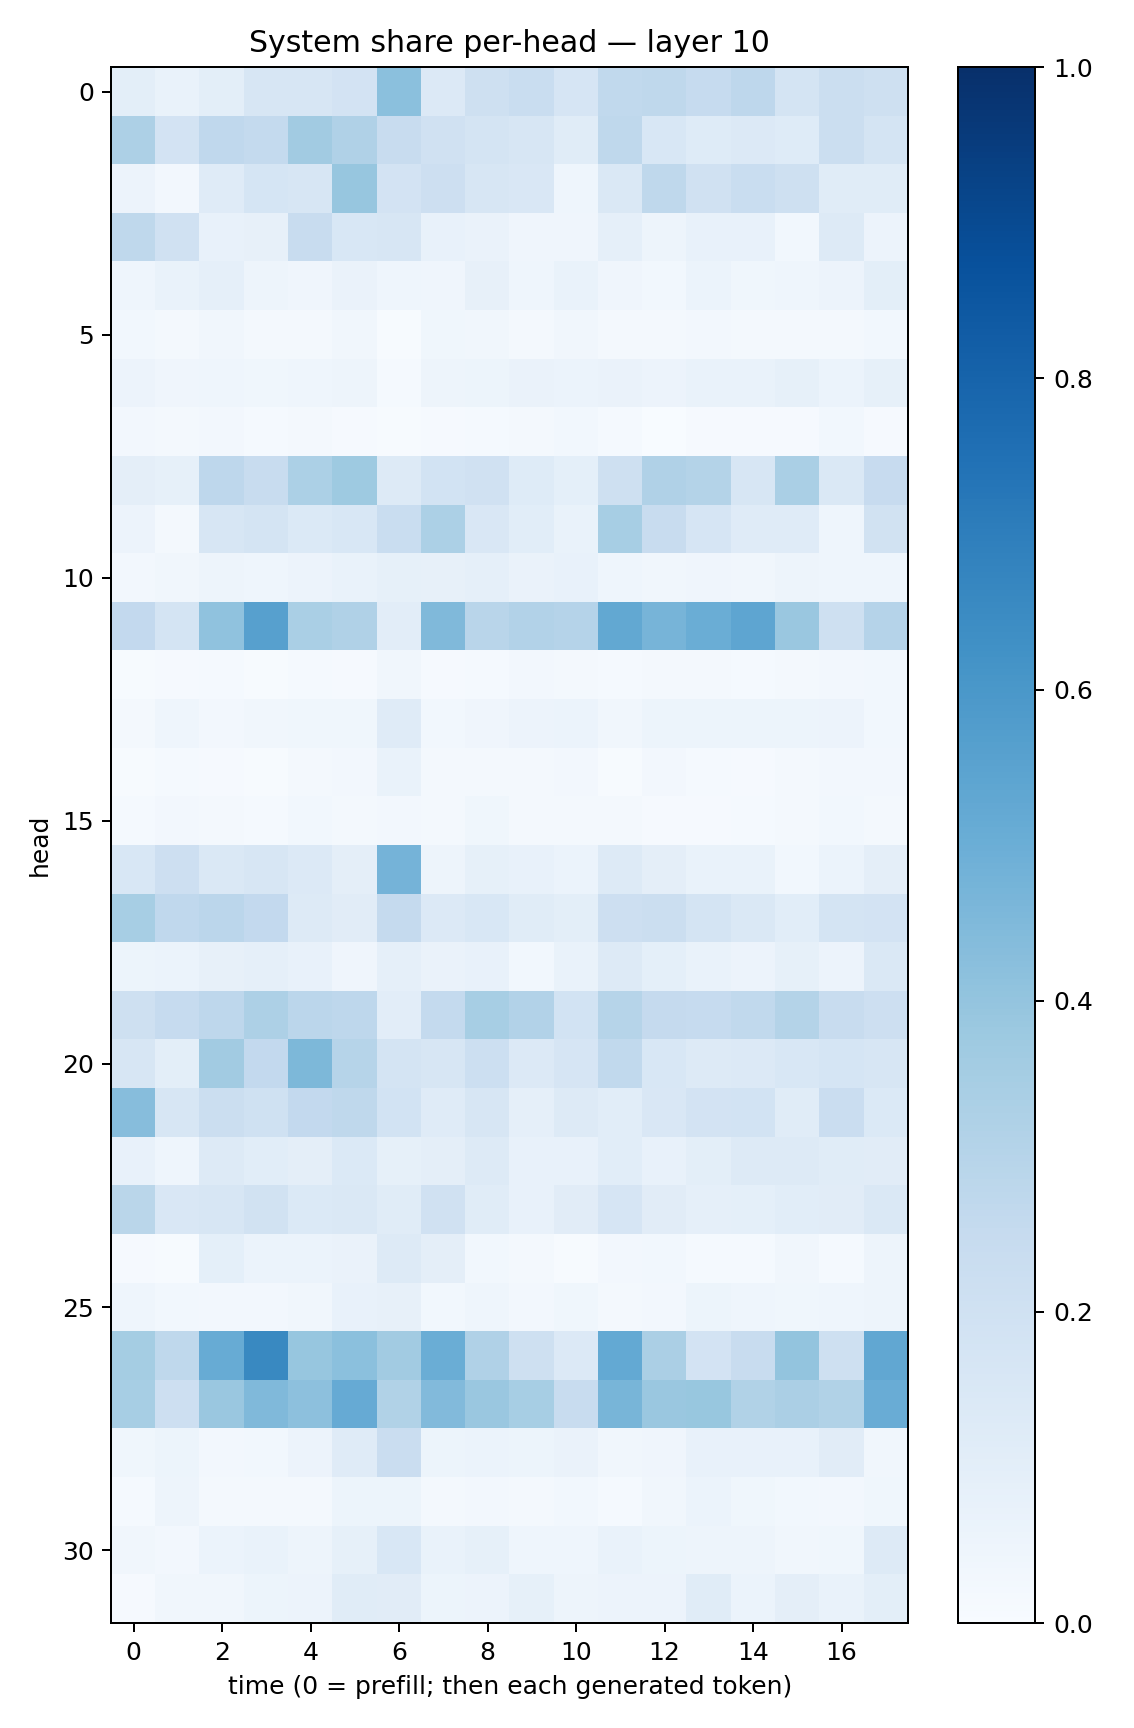

Values plotted in this chart, from the file beside it:
0.100911856, 0.06647977, 0.09935876, 0.15982027, 0.16332282, 0.1801977, 0.41949594, 0.13565977, 0.20966099, 0.234026, 0.16766033, 0.26413643, 0.27005315, 0.2481615, 0.27715135, 0.17673305, 0.22448549, 0.20645192
0.3271, 0.1809, 0.2661, 0.2567, 0.3626, 0.3198, 0.2367, 0.1987, 0.1731, 0.1597, 0.1142, 0.273, 0.1562, 0.1218, 0.1367, 0.1239, 0.2194, 0.1752
0.05793, 0.02721, 0.1196, 0.169, 0.1581, 0.3928, 0.1825, 0.2119, 0.1586, 0.1504, 0.04568, 0.1444, 0.2701, 0.1991, 0.2319, 0.2054, 0.1145, 0.1145
0.2732, 0.1967, 0.07759, 0.07857, 0.2381, 0.155, 0.1567, 0.07205, 0.06329, 0.0395, 0.03934, 0.08855, 0.04789, 0.07117, 0.07146, 0.02784, 0.125, 0.05798
0.04606, 0.06897, 0.08766, 0.04695, 0.04057, 0.06555, 0.04579, 0.03933, 0.08117, 0.04639, 0.06793, 0.04252, 0.03027, 0.06165, 0.03567, 0.04342, 0.05695, 0.09995
0.03046, 0.01851, 0.03138, 0.01607, 0.01928, 0.03309, 0.007609, 0.03873, 0.03288, 0.01999, 0.03365, 0.0196, 0.0157, 0.02733, 0.01905, 0.02039, 0.02308, 0.02771
0.05829, 0.0429, 0.04526, 0.03842, 0.04484, 0.04797, 0.01502, 0.05017, 0.05458, 0.06312, 0.06238, 0.06458, 0.05559, 0.06809, 0.06803, 0.08477, 0.06241, 0.08247
0.02393, 0.02133, 0.02617, 0.01543, 0.01776, 0.01105, 0.006314, 0.009799, 0.01416, 0.02121, 0.02895, 0.01258, 0.003744, 0.008598, 0.01062, 0.007835, 0.02846, 0.008567
0.09383, 0.08434, 0.2745, 0.2376, 0.3305, 0.3739, 0.1293, 0.1854, 0.1989, 0.1219, 0.09233, 0.2045, 0.3197, 0.3081, 0.1622, 0.3385, 0.1413, 0.2458
0.05479, 0.02265, 0.159, 0.179, 0.1376, 0.1535, 0.232, 0.3293, 0.1517, 0.107, 0.06707, 0.3463, 0.2363, 0.1647, 0.1188, 0.1207, 0.04581, 0.1892
0.02418, 0.03138, 0.04723, 0.04425, 0.05654, 0.06995, 0.08413, 0.079, 0.0888, 0.06551, 0.07374, 0.04599, 0.03388, 0.04031, 0.03388, 0.05069, 0.046, 0.04435
0.2608, 0.1767, 0.4101, 0.5622, 0.3398, 0.3165, 0.1053, 0.4471, 0.2925, 0.3096, 0.3041, 0.5256, 0.4725, 0.5031, 0.5383, 0.3857, 0.2086, 0.304
0.006426, 0.008268, 0.01195, 0.006643, 0.01197, 0.01157, 0.03501, 0.01136, 0.01324, 0.02358, 0.02239, 0.01191, 0.0175, 0.01929, 0.01443, 0.01996, 0.02584, 0.02979
0.01823, 0.0447, 0.02608, 0.03167, 0.03552, 0.03586, 0.119, 0.0301, 0.03991, 0.05813, 0.06053, 0.03392, 0.0524, 0.05085, 0.05391, 0.05089, 0.05592, 0.0294
0.00577, 0.01212, 0.01031, 0.004644, 0.02122, 0.02465, 0.06766, 0.02233, 0.02016, 0.01884, 0.02665, 0.005365, 0.02416, 0.01532, 0.009645, 0.01803, 0.02475, 0.02518
0.01319, 0.02362, 0.01568, 0.01556, 0.02935, 0.02187, 0.02505, 0.02042, 0.03835, 0.0208, 0.02045, 0.01697, 0.008333, 0.01137, 0.01227, 0.01949, 0.03027, 0.0183
0.155, 0.2128, 0.1477, 0.1615, 0.1346, 0.09569, 0.4745, 0.05042, 0.0836, 0.07082, 0.06102, 0.1295, 0.09549, 0.06831, 0.06977, 0.03114, 0.05969, 0.09758
0.3447, 0.2669, 0.2834, 0.2589, 0.1316, 0.1108, 0.2529, 0.1338, 0.1546, 0.1169, 0.1014, 0.2133, 0.2239, 0.1744, 0.1443, 0.1094, 0.1729, 0.1817
0.05315, 0.06112, 0.08008, 0.08911, 0.0736, 0.04115, 0.08759, 0.06433, 0.07142, 0.03068, 0.06999, 0.1318, 0.08987, 0.06687, 0.05592, 0.08259, 0.05751, 0.1481
0.2081, 0.2497, 0.277, 0.3275, 0.2842, 0.2743, 0.1045, 0.2556, 0.3466, 0.3116, 0.186, 0.297, 0.2532, 0.2469, 0.2654, 0.3058, 0.2388, 0.2125
0.1593, 0.09775, 0.3608, 0.2604, 0.455, 0.2982, 0.172, 0.163, 0.215, 0.1341, 0.1649, 0.2632, 0.1533, 0.1317, 0.1354, 0.1553, 0.1682, 0.1624
0.4311, 0.158, 0.2231, 0.2017, 0.2592, 0.2704, 0.187, 0.1195, 0.1568, 0.0892, 0.1254, 0.1069, 0.1494, 0.1807, 0.1836, 0.1158, 0.2281, 0.1396
0.07305, 0.04466, 0.1301, 0.108, 0.09664, 0.1377, 0.08403, 0.09578, 0.127, 0.075, 0.07563, 0.1088, 0.07692, 0.1004, 0.1275, 0.1299, 0.116, 0.1105
0.288, 0.1498, 0.157, 0.1918, 0.1393, 0.1411, 0.1136, 0.1981, 0.1171, 0.0771, 0.1112, 0.1652, 0.1117, 0.08694, 0.09304, 0.1064, 0.113, 0.1465
0.01009, 0.004692, 0.09138, 0.06024, 0.05874, 0.06523, 0.1257, 0.09403, 0.0302, 0.01869, 0.0073, 0.02493, 0.02884, 0.01544, 0.01443, 0.03419, 0.01201, 0.0471
0.04654, 0.03012, 0.02358, 0.02418, 0.03324, 0.07122, 0.08096, 0.02811, 0.04657, 0.02386, 0.03738, 0.02249, 0.02528, 0.05466, 0.04413, 0.03607, 0.04641, 0.04873
0.3526, 0.2707, 0.5087, 0.6597, 0.3926, 0.4202, 0.3622, 0.5004, 0.3184, 0.2065, 0.136, 0.5218, 0.3343, 0.1811, 0.2418, 0.4021, 0.2041, 0.528
0.3459, 0.2118, 0.386, 0.449, 0.4155, 0.5142, 0.3154, 0.4425, 0.3834, 0.347, 0.2369, 0.4649, 0.386, 0.3891, 0.3147, 0.3345, 0.3146, 0.5076
0.03696, 0.0538, 0.02712, 0.02815, 0.05587, 0.1178, 0.2286, 0.05177, 0.05909, 0.05187, 0.06434, 0.03498, 0.04049, 0.07777, 0.07774, 0.07262, 0.1126, 0.03372
0.0129, 0.05066, 0.01766, 0.0187, 0.02027, 0.0546, 0.05249, 0.02084, 0.02347, 0.02217, 0.0275, 0.01466, 0.03223, 0.0603, 0.03875, 0.02805, 0.02415, 0.03721
0.03486, 0.02364, 0.06109, 0.06746, 0.04937, 0.08309, 0.1531, 0.06756, 0.08457, 0.04442, 0.04358, 0.06831, 0.05189, 0.04916, 0.04936, 0.03375, 0.03772, 0.1253
0.01027, 0.03229, 0.03195, 0.0524, 0.05752, 0.1167, 0.1113, 0.05388, 0.05523, 0.08448, 0.04977, 0.05473, 0.05504, 0.1155, 0.06174, 0.09481, 0.07017, 0.1001
